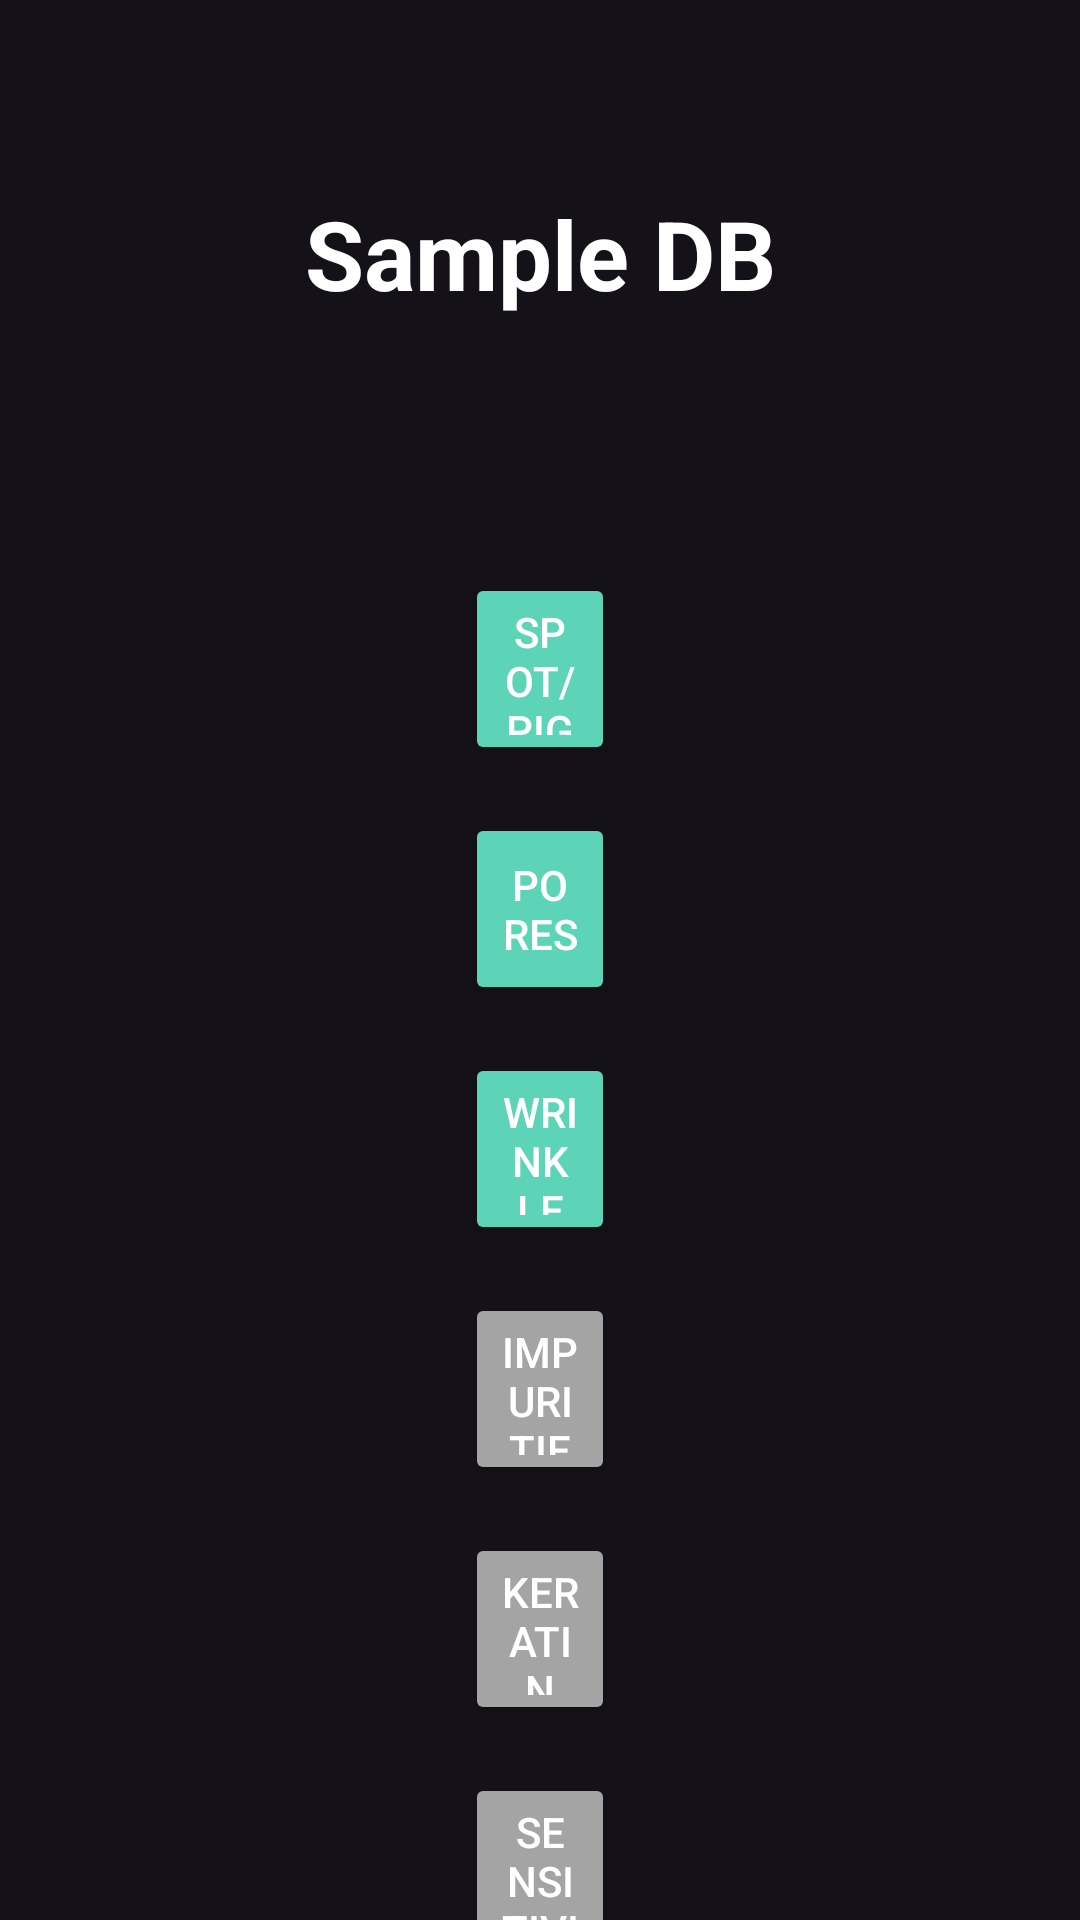

Reconstruct the res/layout file that produces this screen, plus the resources it refers to.
<!-- AndroidManifest.xml: application theme Theme.AndroidSample -->
<!-- res/layout/fragment_sample_main.xml -->
<?xml version="1.0" encoding="utf-8"?>
<androidx.constraintlayout.widget.ConstraintLayout
    xmlns:app="http://schemas.android.com/apk/res-auto"
    xmlns:android="http://schemas.android.com/apk/res/android"
    xmlns:tools="http://schemas.android.com/tools"
    android:layout_width="match_parent"
    android:layout_height="wrap_content"
    tools:context=".fragment.SampleMainFragment">

    <TextView
        android:id="@+id/db_title_text"
        android:layout_width="wrap_content"
        android:layout_height="wrap_content"
        android:layout_marginTop="63dp"
        android:text="Sample DB"
        android:textColor="@color/white"
        android:textSize="32sp"
        android:textStyle="bold"
        app:layout_constraintEnd_toEndOf="parent"
        app:layout_constraintStart_toStartOf="parent"
        app:layout_constraintTop_toTopOf="parent" />

    <TextView
        android:id="@+id/db_select_text"
        android:layout_width="wrap_content"
        android:layout_height="wrap_content"
        android:layout_marginTop="15dp"
        android:textColor="@color/white"
        android:textSize="32sp"
        app:layout_constraintEnd_toEndOf="parent"
        app:layout_constraintStart_toStartOf="parent"
        app:layout_constraintTop_toBottomOf="@+id/db_title_text" />

    <Button
        android:id="@+id/db_spot_button"
        android:layout_width="match_parent"
        android:layout_height="64dp"
        android:layout_marginStart="155dp"
        android:layout_marginTop="27dp"
        android:layout_marginEnd="155dp"
        android:backgroundTint="@color/button_mint_color"
        android:text="@string/spot_string"
        android:textColor="@color/white"
        app:layout_constraintEnd_toEndOf="parent"
        app:layout_constraintStart_toStartOf="parent"
        app:layout_constraintTop_toBottomOf="@+id/db_select_text" />

    <Button
        android:id="@+id/db_pores_button"
        android:layout_width="match_parent"
        android:layout_height="64dp"
        android:layout_marginStart="155dp"
        android:layout_marginTop="16dp"
        android:layout_marginEnd="155dp"
        android:backgroundTint="@color/button_mint_color"
        android:text="@string/pores_string"
        android:textColor="@color/white"
        app:layout_constraintEnd_toEndOf="parent"
        app:layout_constraintStart_toStartOf="parent"
        app:layout_constraintTop_toBottomOf="@+id/db_spot_button" />

    <Button
        android:id="@+id/db_wrinkle_button"
        android:layout_width="match_parent"
        android:layout_height="64dp"
        android:layout_marginStart="155dp"
        android:layout_marginTop="16dp"
        android:layout_marginEnd="155dp"
        android:backgroundTint="@color/button_mint_color"
        android:text="@string/wrinkle_string"
        android:textColor="@color/white"
        app:layout_constraintEnd_toEndOf="parent"
        app:layout_constraintStart_toStartOf="parent"
        app:layout_constraintTop_toBottomOf="@+id/db_pores_button" />

    <Button
        android:id="@+id/db_impurities_button"
        android:layout_width="match_parent"
        android:layout_height="64dp"
        android:layout_marginStart="155dp"
        android:layout_marginTop="16dp"
        android:layout_marginEnd="155dp"
        android:backgroundTint="@color/button_gray_color"
        android:text="@string/impurities_string"
        android:textColor="@color/white"
        app:layout_constraintEnd_toEndOf="parent"
        app:layout_constraintStart_toStartOf="parent"
        app:layout_constraintTop_toBottomOf="@+id/db_wrinkle_button" />

    <Button
        android:id="@+id/db_keratin_button"
        android:layout_width="match_parent"
        android:layout_height="64dp"
        android:layout_marginStart="155dp"
        android:layout_marginTop="16dp"
        android:layout_marginEnd="155dp"
        android:backgroundTint="@color/button_gray_color"
        android:text="@string/keratin_string"
        android:textColor="@color/white"
        app:layout_constraintEnd_toEndOf="parent"
        app:layout_constraintStart_toStartOf="parent"
        app:layout_constraintTop_toBottomOf="@+id/db_impurities_button" />

    <Button
        android:id="@+id/db_sensitivity_button"
        android:layout_width="match_parent"
        android:layout_height="64dp"
        android:layout_marginStart="155dp"
        android:layout_marginTop="16dp"
        android:layout_marginEnd="155dp"
        android:backgroundTint="@color/button_gray_color"
        android:text="@string/sensitivity_string"
        android:textColor="@color/white"
        app:layout_constraintEnd_toEndOf="parent"
        app:layout_constraintStart_toStartOf="parent"
        app:layout_constraintTop_toBottomOf="@+id/db_keratin_button" />

    <Button
        android:id="@+id/db_sebum_button"
        android:layout_width="match_parent"
        android:layout_height="64dp"
        android:layout_marginStart="155dp"
        android:layout_marginTop="16dp"
        android:layout_marginEnd="155dp"
        android:backgroundTint="@color/button_gray_color"
        android:text="@string/sebum_string"
        android:textColor="@color/white"
        app:layout_constraintEnd_toEndOf="parent"
        app:layout_constraintStart_toStartOf="parent"
        app:layout_constraintTop_toBottomOf="@+id/db_sensitivity_button" />


</androidx.constraintlayout.widget.ConstraintLayout>
<!-- resources referenced by this layout -->
<resources>
  <color name="button_gray_color">#A4A4A4</color>
  <color name="button_mint_color">#5DD3B7</color>
  <color name="white">#FFFFFFFF</color>
  <string name="impurities_string">Impurities</string>
  <string name="keratin_string">Keratin</string>
  <string name="pores_string">Pores</string>
  <string name="sebum_string">Sebum</string>
  <string name="sensitivity_string">Sensitivity</string>
  <string name="spot_string">Spot/Pigmentation</string>
  <string name="wrinkle_string">Wrinkle</string>
  <style name="Theme.AndroidSample" parent="Base.Theme.AndroidSample" />
  <style name="Base.Theme.AndroidSample" parent="Theme.Material3.Dark.NoActionBar">
          
          
      </style>
</resources>
